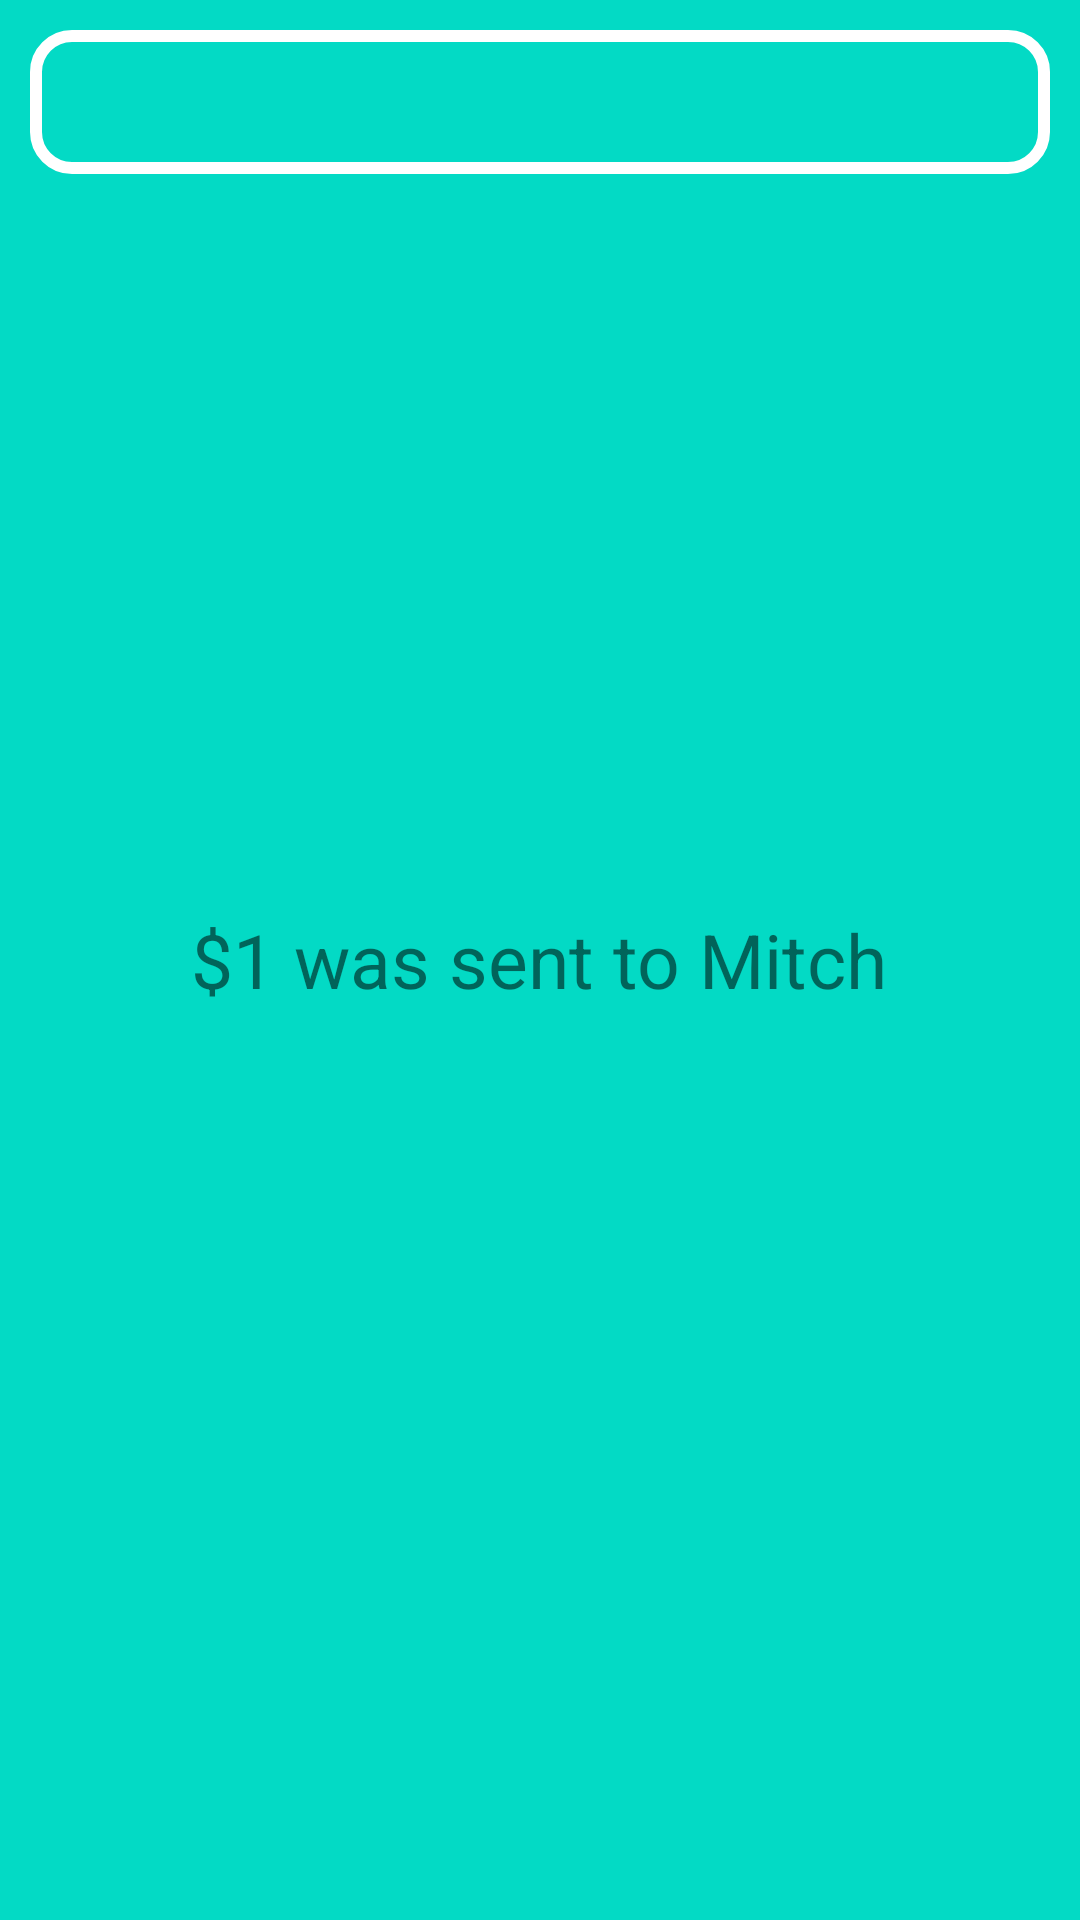

The Android layout XML behind this screen, and the referenced resources:
<!-- AndroidManifest.xml: application theme Theme.BottomNavigation -->
<!-- res/layout/fragment_chats.xml -->
<?xml version="1.0" encoding="utf-8"?>
<FrameLayout xmlns:android="http://schemas.android.com/apk/res/android"
    xmlns:tools="http://schemas.android.com/tools"
    android:layout_width="match_parent"
    android:layout_height="match_parent"
    xmlns:app="http://schemas.android.com/apk/res-auto"
    android:orientation="vertical"
    android:background="@color/teal_200"
    tools:context=".Fragments.ChatsFragment">

    
    <androidx.appcompat.widget.SearchView
        android:id="@+id/searchview"
        android:layout_width="match_parent"
        android:layout_height="wrap_content"
        app:queryHint="Enter anything"
        android:layout_margin="10dp"
        app:queryBackground="@android:color/transparent"
        android:background="@drawable/searchview_back"
        app:searchIcon="@drawable/ic_baseline_search_24"/>

    <TextView
        android:layout_width="wrap_content"
        android:layout_height="wrap_content"
        android:layout_gravity="center"
        android:text="$1 was sent to Mitch"
        android:textSize="25sp"
        android:id="@+id/confirmation_message"
        />

</FrameLayout>
<!-- resources referenced by this layout -->
<resources>
  <!-- drawable searchview_back (drawable) -->
  <?xml version="1.0" encoding="utf-8"?>
  
  <shape xmlns:android="http://schemas.android.com/apk/res/android"
      android:shape="rectangle">
      <corners
          android:radius="12dp"/>
      <stroke
          android:color="@color/white"
          android:width="4dp"/>
  
  
  </shape>
  <style name="Theme.BottomNavigation" parent="Theme.AppCompat.DayNight.NoActionBar">
          
          <item name="colorPrimary">@color/purple_500</item>
          <item name="colorPrimaryVariant">@color/purple_700</item>
          <item name="colorOnPrimary">@color/white</item>
          
          <item name="colorSecondary">@color/teal_200</item>
          <item name="colorSecondaryVariant">@color/teal_700</item>
          <item name="colorOnSecondary">@color/black</item>
          
          <item name="android:statusBarColor" tools:targetApi="l">?attr/colorPrimaryVariant</item>
          
      </style>
  <!-- not gathered from this repository: default colours our renderer supplied (Android Studio template values) -->
  <color name="purple_500">#FF6200EE</color>
  <color name="purple_700">#FF3700B3</color>
  <color name="teal_200">#FF03DAC5</color>
  <color name="teal_700">#FF018786</color>
  <color name="black">#FF000000</color>
  <color name="white">#FFFFFFFF</color>
</resources>
